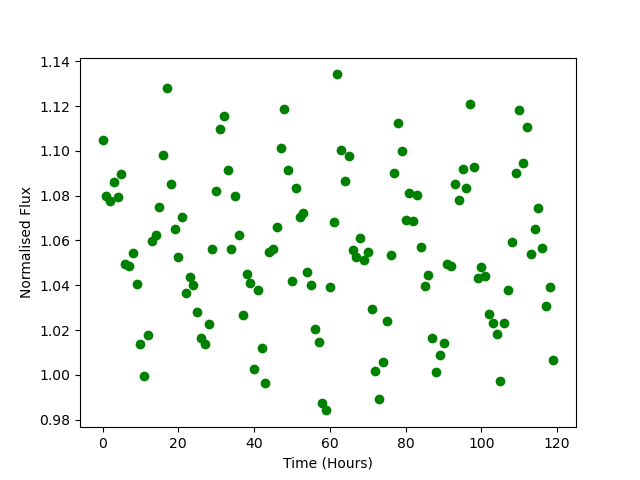

The file beside this chart, header and first rows:
Time, Flux
0.0, 1.105
1.0, 1.08
2.0, 1.078
3.0, 1.086
4.0, 1.079
5.0, 1.09
6.0, 1.049
7.0, 1.048
8.0, 1.054
9.0, 1.04
10.0, 1.014
11.0, 0.9996
12.0, 1.018
13.0, 1.06
14.0, 1.062
15.0, 1.075
16.0, 1.098
17.0, 1.128
18.0, 1.085
19.0, 1.065
20.0, 1.053
21.0, 1.071
22.0, 1.037
23.0, 1.044
24.0, 1.04
25.0, 1.028
26.0, 1.016
27.0, 1.014
28.0, 1.023
29.0, 1.056
30.0, 1.082
31.0, 1.11
32.0, 1.115
33.0, 1.092
34.0, 1.056
35.0, 1.08
36.0, 1.062
37.0, 1.027
38.0, 1.045
39.0, 1.041
40.0, 1.003
41.0, 1.038
42.0, 1.012
43.0, 0.9964
44.0, 1.055
45.0, 1.056
46.0, 1.066
47.0, 1.101
48.0, 1.119
49.0, 1.091
50.0, 1.042
51.0, 1.083
52.0, 1.07
53.0, 1.072
54.0, 1.046
55.0, 1.04
56.0, 1.02
57.0, 1.015
58.0, 0.9873
59.0, 0.9841
... 60 more rows
